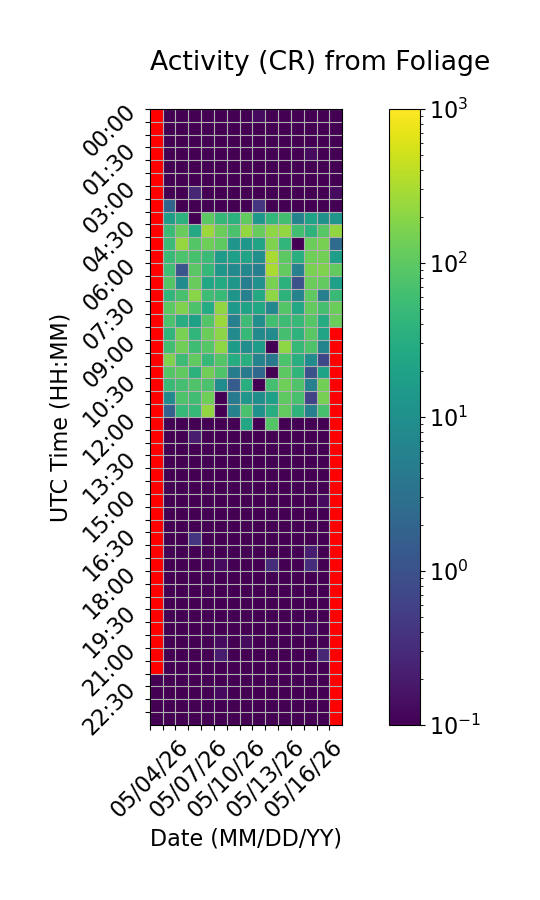

The data file committed next to this chart (first rows):
Time (UTC), 05/04/26, 05/05/26, 05/06/26, 05/07/26, 05/08/26, 05/09/26, 05/10/26, 05/11/26, 05/12/26, 05/13/26, 05/14/26, 05/15/26, 05/16/26, 05/17/26, 05/18/26
00:00, , 0.0, 0.0, 0.0, 0.0, 0.0, 0.0, 0.0, 0.1333, 0.0, 0.0, 0.0, 0.0, 0.0, 0.0
00:30, , 0.0, 0.0, 0.0, 0.0, 0.0, 0.0, 0.0, 0.0, 0.0, 0.0, 0.0, 0.0, 0.0, 0.0
01:00, , 0.0, 0.0, 0.0, 0.0, 0.0, 0.0, 0.0, 0.0, 0.0, 0.0, 0.0, 0.0, 0.0, 0.0
01:30, , 0.0, 0.06667, 0.0, 0.06667, 0.0, 0.0, 0.0, 0.0, 0.0, 0.0, 0.0, 0.1333, 0.0, 0.06667
02:00, , 0.0, 0.0, 0.0, 0.0, 0.0, 0.0, 0.0, 0.0, 0.0, 0.0, 0.0, 0.0, 0.0, 0.0
02:30, , 0.0, 0.0, 0.0, 0.0, 0.0, 0.0, 0.0, 0.0, 0.0, 0.0, 0.0, 0.0, 0.0, 0.0
03:00, , 0.0, 0.0, 0.2667, 0.0, 0.0, 0.0, 0.0, 0.0, 0.06667, 0.0, 0.0, 0.0, 0.0, 0.1333
03:30, , 1.933, 0.0, 0.0, 0.0, 0.0, 0.0, 0.0, 0.4, 0.0, 0.0, 0.0, 0.0, 0.0, 0.0
04:00, , 16.87, 36.8, 0.0, 98.13, 46.33, 35.33, 104.4, 13.4, 45.13, 61.8, 6.467, 20.0, 11.47, 12.07
04:30, , 54.13, 116.2, 26.0, 252.6, 126.3, 71.67, 223.4, 118.3, 208.4, 221.5, 62.6, 38.53, 91.53, 226.2
05:00, , 53.07, 232.0, 85.73, 129.4, 102.4, 12.8, 12.93, 21.53, 166.7, 42.8, 0.0, 128.3, 150.2, 2.467
05:30, , 51.87, 74.4, 68.13, 52.93, 16.27, 18.2, 21.33, 10.0, 301.7, 100.0, 32.2, 130.0, 140.5, 17.47
06:00, , 57.4, 1.133, 95.2, 45.67, 13.0, 7.6, 7.267, 5.267, 309.7, 109.8, 5.467, 154.1, 170.5, 111.1
06:30, , 85.13, 8.467, 116.9, 25.07, 27.73, 13.2, 5.067, 10.4, 158.5, 37.07, 1.0, 120.3, 107.5, 18.33
07:00, , 42.4, 68.4, 196.5, 56.6, 51.07, 11.67, 5.667, 26.87, 211.2, 37.93, 6.133, 102.5, 5.4, 50.73
07:30, , 98.33, 170.8, 75.73, 29.27, 216.7, 14.47, 21.07, 24.47, 7.4, 84.2, 25.53, 108.7, 66.93, 124.4
08:00, , 72.53, 31.0, 18.6, 83.87, 253.9, 5.6, 54.33, 9.8, 62.47, 54.67, 48.07, 88.87, 29.0, 122.8
08:30, , 41.93, 156.9, 43.47, 124.5, 201.0, 7.8, 48.67, 8.067, 8.4, 65.6, 38.33, 94.53, 22.07, 
09:00, , 62.0, 137.0, 57.73, 86.87, 207.1, 15.4, 9.0, 15.87, 0.0, 212.4, 48.07, 80.07, 6.333, 
09:30, , 169.5, 54.33, 106.9, 47.13, 86.53, 30.33, 32.87, 6.2, 4.2, 74.6, 32.53, 8.6, 0.7333, 
10:00, , 85.47, 106.9, 37.0, 137.7, 78.67, 4.8, 4.6, 2.2, 0.0, 97.0, 41.47, 1.0, 21.07, 
10:30, , 50.53, 63.73, 79.6, 70.93, 8.733, 1.467, 33.73, 0.0, 65.33, 133.0, 80.07, 5.733, 139.1, 
11:00, , 8.133, 78.53, 60.0, 129.6, 0.0, 4.533, 12.67, 9.667, 17.8, 102.6, 68.73, 0.6667, 148.9, 
11:30, , 1.8, 47.4, 47.67, 225.4, 0.06667, 6.2, 70.53, 11.47, 31.4, 110.1, 39.53, 5.6, 68.87, 
12:00, , 0.0, 0.0, 0.0, 0.0, 0.0, 0.0, 25.4, 0.0, 85.13, 0.0, 0.0, 0.0, 0.0, 
12:30, , 0.0, 0.0, 0.2, 0.0, 0.0, 0.0, 0.0, 0.0, 0.0, 0.0, 0.0, 0.0, 0.06667, 
13:00, , 0.0, 0.0, 0.0, 0.0, 0.0, 0.0, 0.0, 0.0, 0.0, 0.06667, 0.0, 0.06667, 0.06667, 
13:30, , 0.0, 0.0, 0.0, 0.0, 0.0, 0.0, 0.0, 0.0, 0.0, 0.06667, 0.06667, 0.0, 0.06667, 
14:00, , 0.0, 0.0, 0.0, 0.0, 0.0, 0.0, 0.0, 0.06667, 0.0, 0.0, 0.0, 0.06667, 0.06667, 
14:30, , 0.0, 0.0, 0.0, 0.0, 0.0, 0.0, 0.0, 0.0, 0.0, 0.0, 0.0, 0.0, 0.0, 
15:00, , 0.0, 0.0, 0.0, 0.0, 0.0, 0.06667, 0.0, 0.0, 0.0, 0.06667, 0.0, 0.0, 0.1333, 
15:30, , 0.0, 0.0, 0.06667, 0.0, 0.0, 0.0, 0.0, 0.0, 0.0, 0.06667, 0.0, 0.06667, 0.0, 
16:00, , 0.0, 0.0, 0.0, 0.0, 0.0, 0.0, 0.0, 0.0, 0.0, 0.0, 0.0, 0.0, 0.06667, 
16:30, , 0.0, 0.0, 0.4, 0.06667, 0.0, 0.0, 0.0, 0.0, 0.0, 0.0, 0.0, 0.06667, 0.0, 
17:00, , 0.0, 0.0, 0.0, 0.0, 0.0, 0.0, 0.0, 0.0, 0.0, 0.0, 0.0, 0.2, 0.0, 
17:30, , 0.0, 0.0, 0.0, 0.0, 0.1333, 0.0, 0.0, 0.0, 0.3333, 0.0, 0.0, 0.3333, 0.0, 
18:00, , 0.0, 0.0, 0.0, 0.0, 0.0, 0.0, 0.06667, 0.0, 0.0, 0.0, 0.0, 0.0, 0.0, 
18:30, , 0.0, 0.0, 0.0, 0.0, 0.0, 0.0, 0.0, 0.0, 0.0, 0.0, 0.06667, 0.06667, 0.0, 
19:00, , 0.0, 0.0, 0.0, 0.0, 0.0, 0.0, 0.0, 0.0, 0.0, 0.0, 0.0, 0.0, 0.0, 
19:30, , 0.0, 0.0, 0.0, 0.0, 0.0, 0.0, 0.0, 0.0, 0.0, 0.0, 0.0, 0.0, 0.0, 
20:00, , 0.0, 0.0, 0.0, 0.06667, 0.0, 0.0, 0.0, 0.0, 0.0, 0.0, 0.0, 0.1333, 0.0, 
20:30, , 0.0, 0.0, 0.0, 0.0, 0.1333, 0.0, 0.1333, 0.0, 0.0, 0.0, 0.0, 0.0, 0.0, 
21:00, , 0.0, 0.0, 0.06667, 0.0, 0.2, 0.0, 0.0, 0.0, 0.0, 0.0, 0.0, 0.0, 0.2667, 
21:30, , 0.0, 0.0, 0.0, 0.0, 0.0, 0.0, 0.0, 0.0, 0.0, 0.0, 0.0, 0.0, 0.0, 
22:00, 0.0, 0.0, 0.0, 0.06667, 0.0, 0.06667, 0.0, 0.0, 0.0, 0.0, 0.0, 0.0, 0.06667, 0.0, 
22:30, 0.06667, 0.06667, 0.0, 0.0, 0.06667, 0.1333, 0.0, 0.0, 0.0, 0.0, 0.0, 0.06667, 0.0, 0.0, 
23:00, 0.06667, 0.0, 0.0, 0.0, 0.0, 0.0, 0.0, 0.0, 0.0, 0.0, 0.0, 0.06667, 0.0, 0.0, 
23:30, 0.0, 0.0, 0.0, 0.0, 0.0, 0.0, 0.0, 0.0, 0.0, 0.0, 0.0, 0.0, 0.0, 0.0, 
